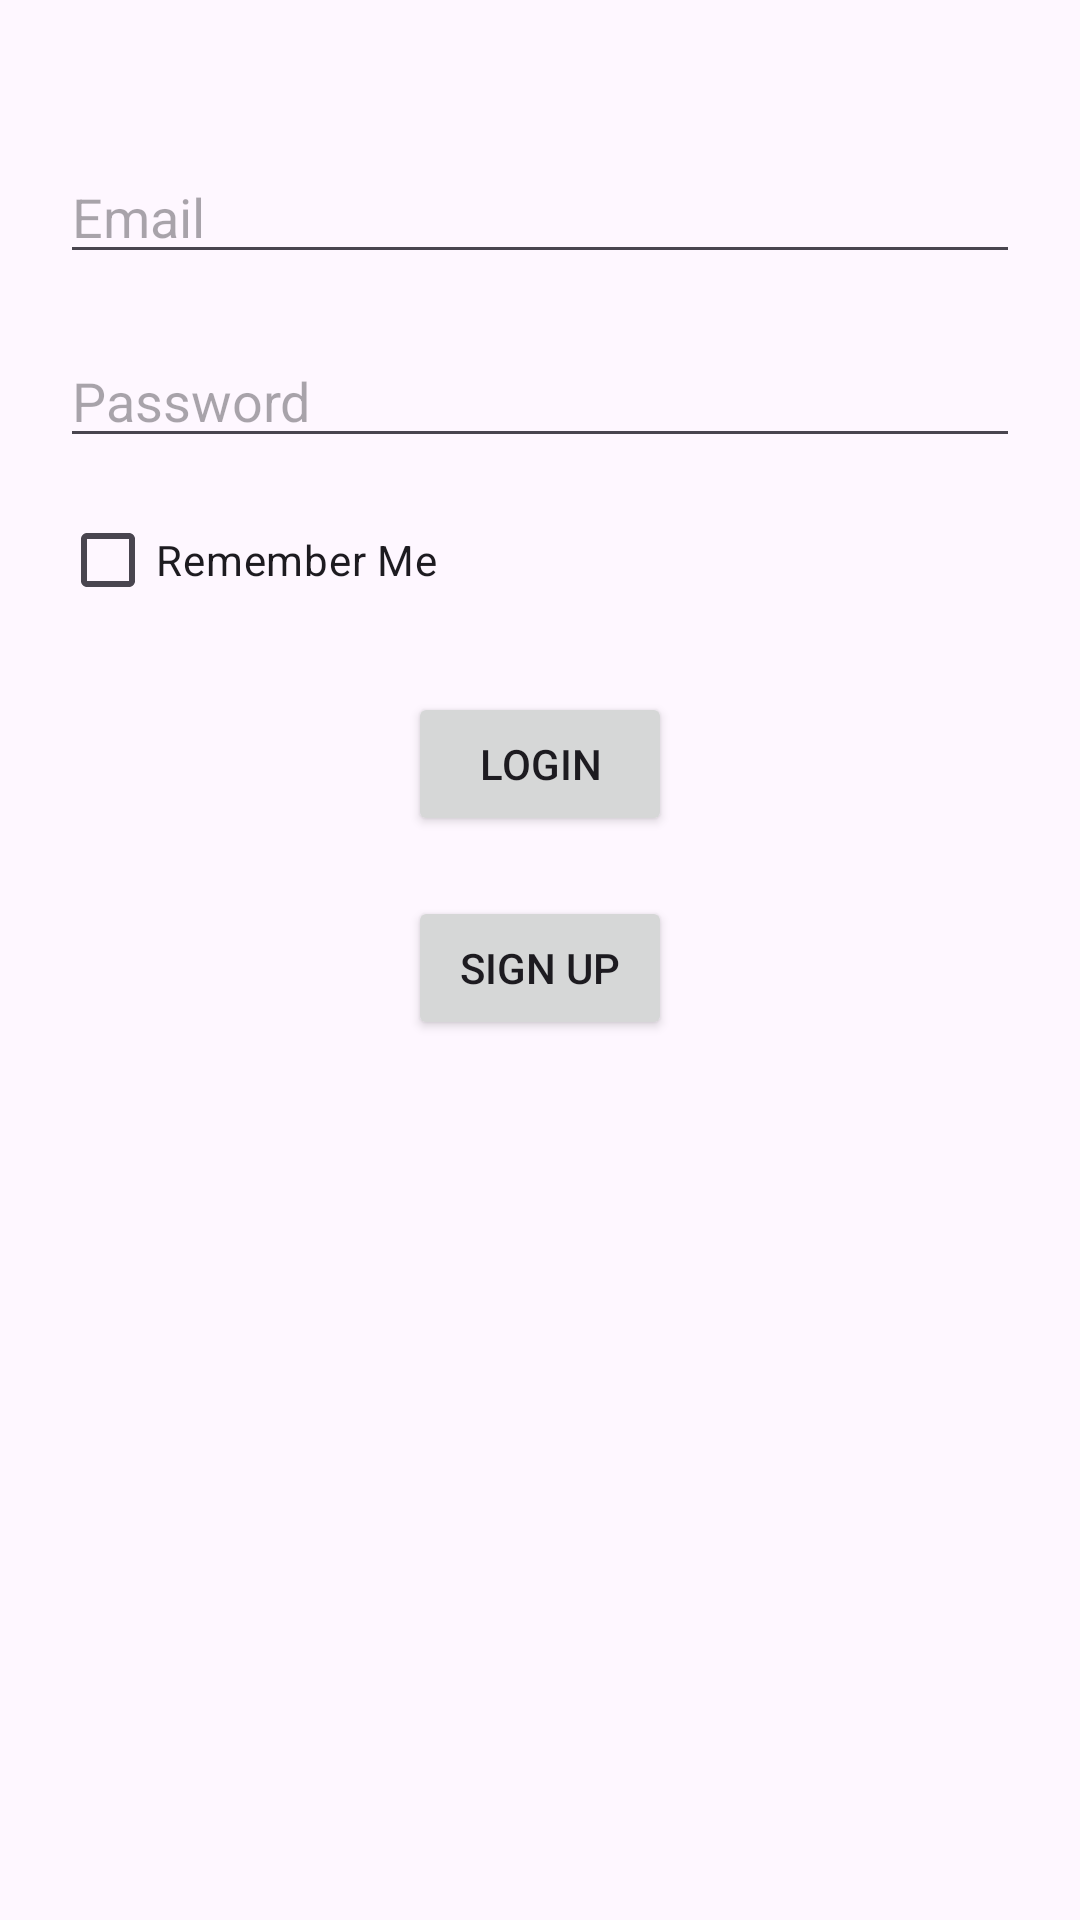

Here is an Android app screen rendered from its layout file. Give the layout XML and the strings, colors and styles it references.
<!-- AndroidManifest.xml: application theme Theme.Projectone -->
<!-- res/layout/activity_login_registration1.xml -->
<?xml version="1.0" encoding="utf-8"?>
<RelativeLayout xmlns:android="http://schemas.android.com/apk/res/android"
    xmlns:tools="http://schemas.android.com/tools"
    android:layout_width="match_parent"
    android:layout_height="match_parent"
    tools:context=".LoginRegistrationActivity1">

    <EditText
        android:id="@+id/emailEditText"
        android:layout_width="match_parent"
        android:layout_height="wrap_content"
        android:hint="Email"
        android:inputType="textEmailAddress"
        android:layout_marginTop="50dp"
        android:layout_marginHorizontal="20dp"/>

    <EditText
        android:id="@+id/passwordEditText"
        android:layout_width="match_parent"
        android:layout_height="wrap_content"
        android:hint="Password"
        android:inputType="textPassword"
        android:layout_below="@id/emailEditText"
        android:layout_marginTop="20dp"
        android:layout_marginHorizontal="20dp"/>

    <CheckBox
        android:id="@+id/rememberMeCheckBox"
        android:layout_width="wrap_content"
        android:layout_height="wrap_content"
        android:text="Remember Me"
        android:layout_below="@id/passwordEditText"
        android:layout_marginTop="10dp"
        android:layout_marginHorizontal="20dp"/>

    <Button
        android:id="@+id/loginButton"
        android:layout_width="wrap_content"
        android:layout_height="wrap_content"
        android:text="Login"
        android:layout_below="@id/rememberMeCheckBox"
        android:layout_centerHorizontal="true"
        android:layout_marginTop="20dp"/>

    <Button
        android:id="@+id/signUpButton"
        android:layout_width="wrap_content"
        android:layout_height="wrap_content"
        android:text="Sign Up"
        android:layout_below="@id/loginButton"
        android:layout_centerHorizontal="true"
        android:layout_marginTop="20dp"/>
</RelativeLayout>
<!-- resources referenced by this layout -->
<resources>
  <style name="Theme.Projectone" parent="Base.Theme.Projectone" />
  <style name="Base.Theme.Projectone" parent="Theme.Material3.DayNight.NoActionBar">
          
          
      </style>
</resources>
